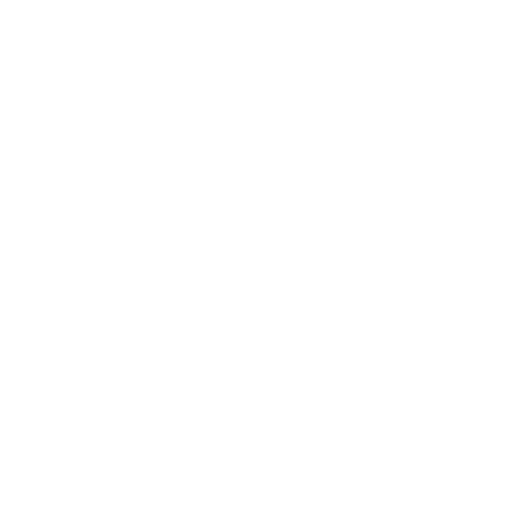
t = 0.00 s
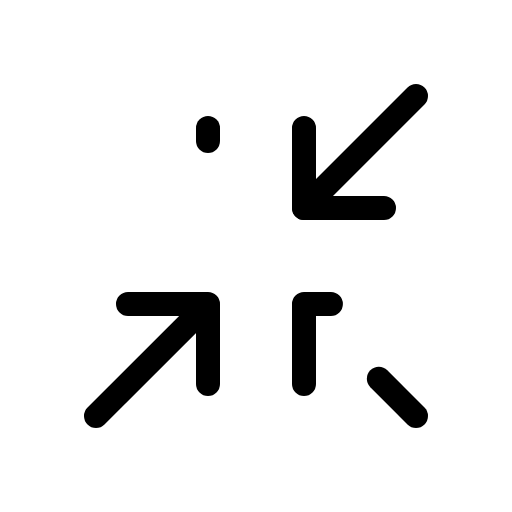
t = 2.10 s
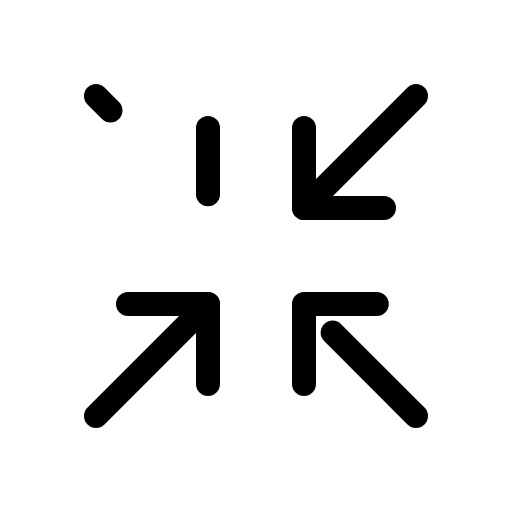
t = 2.48 s
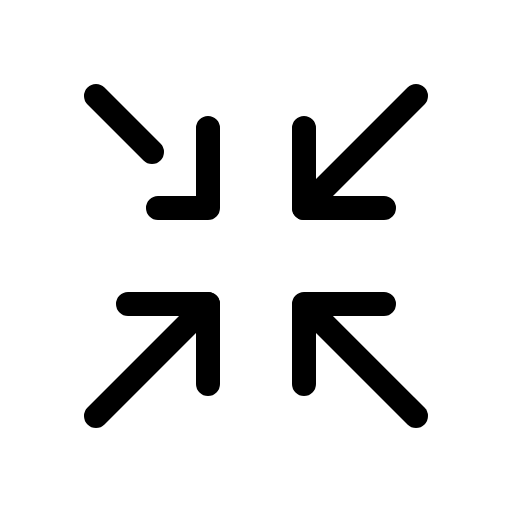
t = 2.85 s
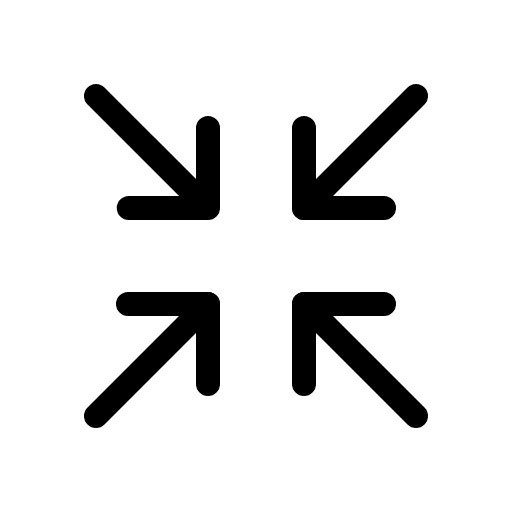
t = 3.23 s
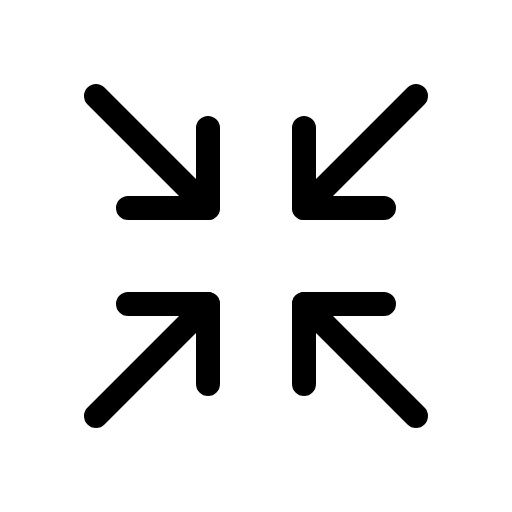
t = 3.60 s

The animated SVG that drew these frames (rendered in a browser with its animation timeline set to each time). Animation: 1 CSS @keyframes rule; one cycle of 3.60 s.

<svg xmlns="http://www.w3.org/2000/svg" viewBox="0 0 256 256">
  <style>
    .draw-line {
      stroke-dasharray: 1;
      stroke-dashoffset: 1;
      animation: phosphor-draw-in 1.5s ease-in-out forwards;
    }
    @keyframes phosphor-draw-in {
      to { stroke-dashoffset: 0; }
    }
  </style><rect width="256" height="256" fill="none"/><polyline points="192 104 152 104 152 64" fill="none" stroke="currentColor" stroke-linecap="round" stroke-linejoin="round" stroke-width="12" class="draw-line" pathLength="1" style="animation-delay: 0s"/><line x1="208" y1="48" x2="152" y2="104" fill="none" stroke="currentColor" stroke-linecap="round" stroke-linejoin="round" stroke-width="12" class="draw-line" pathLength="1" style="animation-delay: 0.3s"/><polyline points="64 152 104 152 104 192" fill="none" stroke="currentColor" stroke-linecap="round" stroke-linejoin="round" stroke-width="12" class="draw-line" pathLength="1" style="animation-delay: 0.6s"/><line x1="48" y1="208" x2="104" y2="152" fill="none" stroke="currentColor" stroke-linecap="round" stroke-linejoin="round" stroke-width="12" class="draw-line" pathLength="1" style="animation-delay: 0.9s"/><polyline points="152 192 152 152 192 152" fill="none" stroke="currentColor" stroke-linecap="round" stroke-linejoin="round" stroke-width="12" class="draw-line" pathLength="1" style="animation-delay: 1.2s"/><line x1="208" y1="208" x2="152" y2="152" fill="none" stroke="currentColor" stroke-linecap="round" stroke-linejoin="round" stroke-width="12" class="draw-line" pathLength="1" style="animation-delay: 1.5s"/><polyline points="104 64 104 104 64 104" fill="none" stroke="currentColor" stroke-linecap="round" stroke-linejoin="round" stroke-width="12" class="draw-line" pathLength="1" style="animation-delay: 1.8s"/><line x1="48" y1="48" x2="104" y2="104" fill="none" stroke="currentColor" stroke-linecap="round" stroke-linejoin="round" stroke-width="12" class="draw-line" pathLength="1" style="animation-delay: 2.1s"/></svg>
